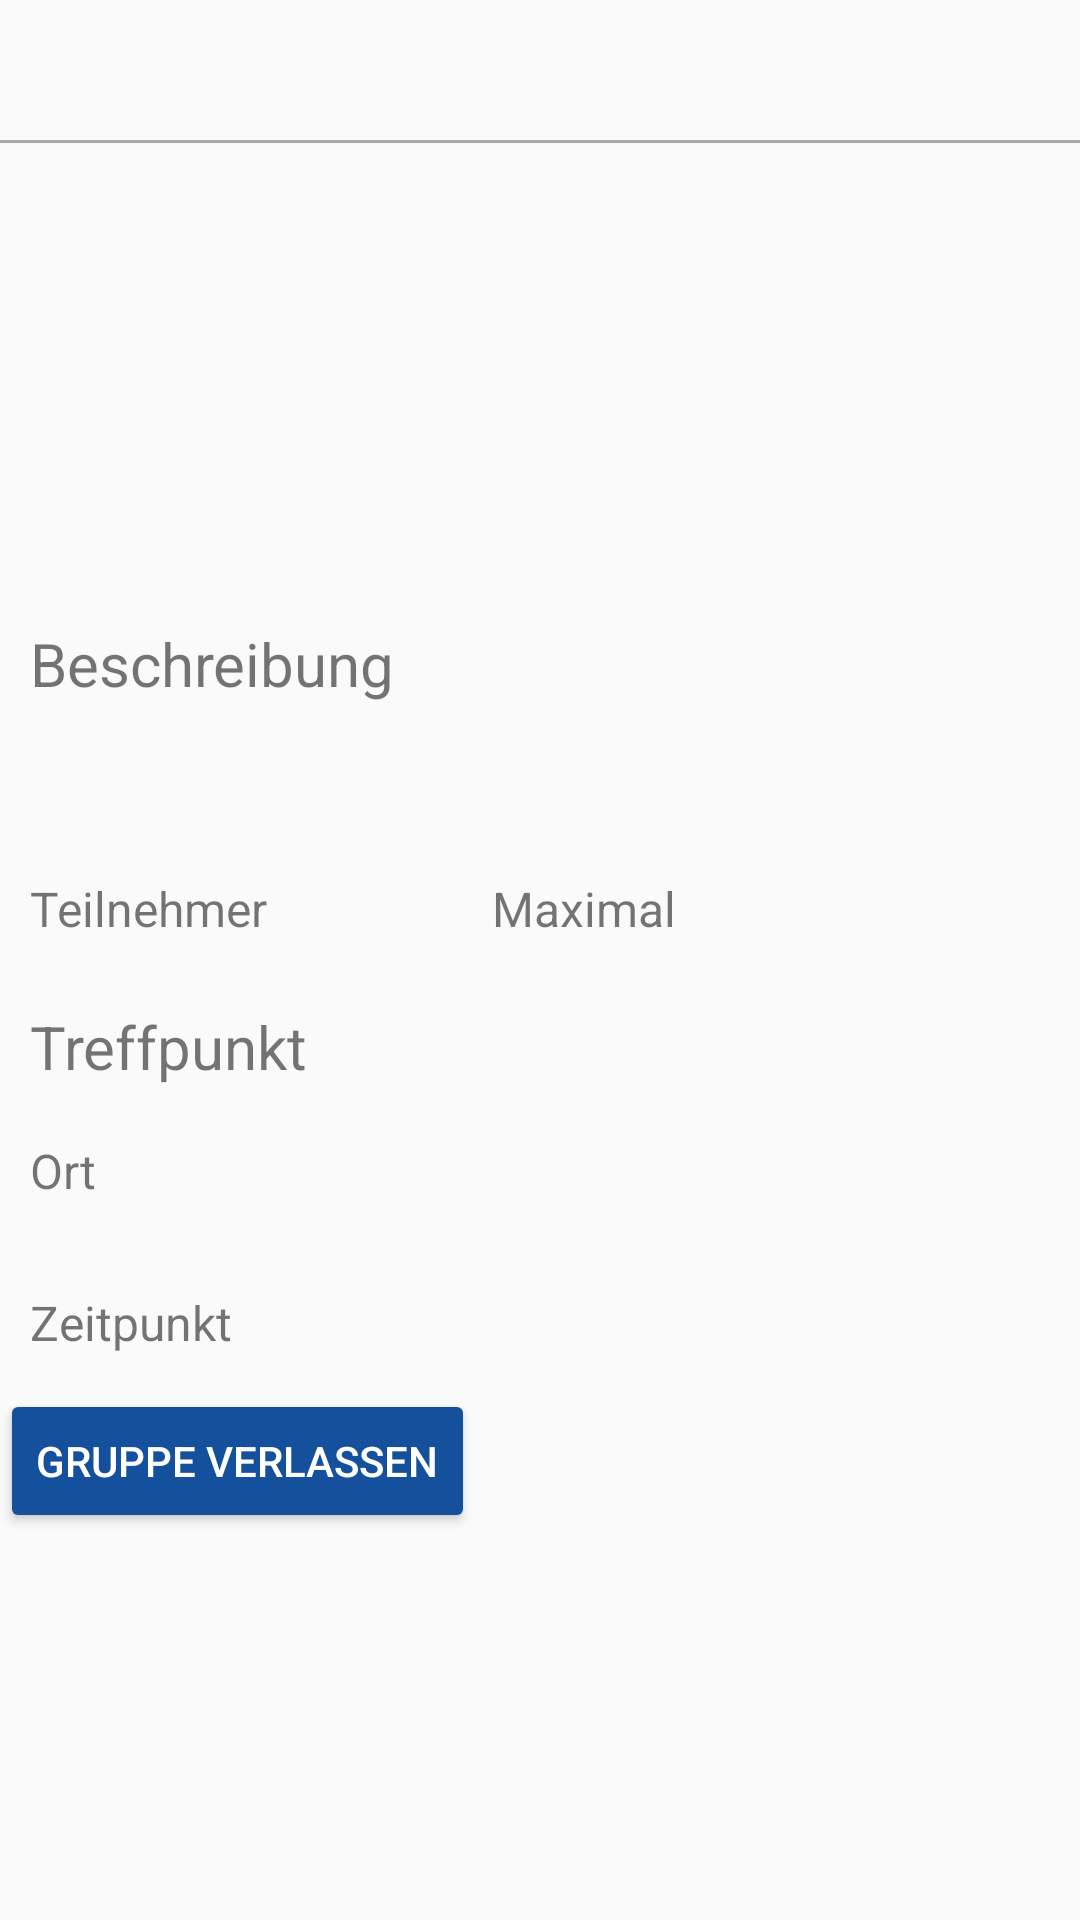

The Android layout XML behind this screen, and the referenced resources:
<!-- AndroidManifest.xml: application theme AppTheme -->
<!-- res/layout/fragment_group_details.xml -->
<?xml version="1.0" encoding="utf-8"?>
<ScrollView xmlns:android="http://schemas.android.com/apk/res/android"
    xmlns:tools="http://schemas.android.com/tools"
    android:layout_width="match_parent"
    android:layout_height="match_parent"
    tools:context=".groups.GroupDetailsFragment">

    <RelativeLayout
        android:layout_width="match_parent"
        android:layout_height="match_parent">

        <TextView
            android:id="@+id/tv_group_details_header"
            android:layout_width="wrap_content"
            android:layout_height="wrap_content"
            android:fontFamily="@font/microsoft_yi_baiti"
            android:textSize="35sp"
            />
        <View
            android:id="@+id/seperatorLine"
            android:layout_width="match_parent"
            android:layout_height="1dp"
            android:background="@android:color/darker_gray"
            android:layout_below="@+id/tv_group_details_header"/>
        <ImageView
            android:id="@+id/iv_group_details_picture"
            android:layout_width="150dp"
            android:layout_height="150dp"
            android:layout_alignParentLeft="true"
            android:layout_below="@id/seperatorLine"
            />
        <TextView
            android:id="@+id/tv_group_details_event_name"
            android:layout_width="wrap_content"
            android:layout_height="wrap_content"
            android:layout_toRightOf="@+id/iv_group_details_picture"
            android:layout_toEndOf="@+id/iv_group_details_picture"
            android:layout_below="@+id/seperatorLine"
            android:layout_marginTop="50dp"
            android:layout_marginLeft="20dp"/>
        <TextView
            android:id="@+id/tv_group_details_description_title"
            android:layout_width="wrap_content"
            android:layout_height="wrap_content"
            android:text="Beschreibung"
            android:layout_below="@+id/iv_group_details_picture"
            android:layout_marginLeft="10dp"
            android:textSize="20sp"
            android:layout_marginTop="10dp"/>
        <TextView
            android:id="@+id/tv_group_details_description"
            android:layout_width="match_parent"
            android:layout_height="wrap_content"
            android:layout_below="@+id/tv_group_details_description_title"
            android:paddingBottom="8dp"
            android:paddingTop="8dp"
            android:paddingLeft="5dp"
            android:layout_marginLeft="10dp"
            android:layout_marginRight="10dp"
            android:textSize="18sp"
            />
        <TextView
            android:id="@+id/tv_group_details_participants_title"
            android:layout_width="wrap_content"
            android:layout_height="wrap_content"
            android:text="Teilnehmer"
            android:textSize="16sp"
            android:layout_below="@+id/tv_group_details_description"
            android:layout_marginTop="17dp"
            android:layout_marginLeft="10dp"/>
        <TextView
            android:id="@+id/tv_group_details_participants"
            android:layout_width="wrap_content"
            android:layout_height="wrap_content"
            android:layout_below="@+id/tv_group_details_description"
            android:layout_toRightOf="@+id/tv_group_details_participants_title"
            android:paddingBottom="8dp"
            android:paddingTop="8dp"
            android:paddingLeft="5dp"
            android:layout_marginTop="10dp"
            android:layout_marginLeft="10dp"
            android:layout_marginRight="10dp"
            android:textSize="18sp"
            />
        <TextView
            android:id="@+id/tv_group_details_max_participants_title"
            android:layout_width="wrap_content"
            android:layout_height="wrap_content"
            android:text="Maximal"
            android:textSize="16sp"
            android:layout_below="@+id/tv_group_details_description"
            android:layout_toRightOf="@+id/tv_group_details_participants"
            android:layout_marginTop="17dp"
            android:layout_marginLeft="50dp"/>
        <TextView
            android:id="@+id/tv_group_details_max_participants"
            android:layout_width="wrap_content"
            android:layout_height="wrap_content"
            android:layout_below="@+id/tv_group_details_description"
            android:layout_toRightOf="@+id/tv_group_details_max_participants_title"
            android:paddingBottom="8dp"
            android:paddingTop="8dp"
            android:paddingLeft="5dp"
            android:layout_marginTop="10dp"
            android:layout_marginLeft="10dp"
            android:layout_marginRight="10dp"
            android:textSize="18sp"
            />
        <TextView
            android:id="@+id/tv_group_details_meeting_title"
            android:layout_width="wrap_content"
            android:layout_height="wrap_content"
            android:text="Treffpunkt"
            android:layout_below="@+id/tv_group_details_participants"
            android:layout_marginLeft="10dp"
            android:textSize="20sp"
            android:layout_marginTop="10dp"/>
        <TextView
            android:id="@+id/tv_group_details_meeting_point_title"
            android:layout_width="wrap_content"
            android:layout_height="wrap_content"
            android:text="Ort"
            android:textSize="16sp"
            android:layout_below="@+id/tv_group_details_meeting_title"
            android:layout_marginTop="17dp"
            android:layout_marginLeft="10dp"/>

        <TextView
            android:id="@+id/tv_group_details_meeting_point"
            android:layout_width="wrap_content"
            android:layout_height="wrap_content"
            android:layout_below="@+id/tv_group_details_meeting_title"
            android:layout_toRightOf="@+id/tv_group_details_meeting_time_title"
            android:paddingBottom="8dp"
            android:paddingTop="8dp"
            android:paddingLeft="5dp"
            android:layout_marginTop="10dp"
            android:layout_marginLeft="10dp"
            android:layout_marginRight="10dp"
            android:textSize="18sp"
            />
        <TextView
            android:id="@+id/tv_group_details_meeting_time_title"
            android:layout_width="wrap_content"
            android:layout_height="wrap_content"
            android:text="Zeitpunkt"
            android:textSize="16sp"
            android:layout_below="@+id/tv_group_details_meeting_point_title"
            android:layout_marginTop="29dp"
            android:layout_marginLeft="10dp"/>

        <TextView
            android:id="@+id/tv_group_details_meeting_time"
            android:layout_width="wrap_content"
            android:layout_height="wrap_content"
            android:layout_below="@+id/tv_group_details_meeting_point"
            android:layout_toRightOf="@+id/tv_group_details_meeting_time_title"
            android:paddingBottom="8dp"
            android:paddingTop="8dp"
            android:paddingLeft="5dp"
            android:layout_marginTop="10dp"
            android:layout_marginLeft="10dp"
            android:layout_marginRight="10dp"
            android:textSize="18sp" />

        <Button
            android:id="@+id/btn_leaveGroup"
            android:layout_width="wrap_content"
            android:layout_height="wrap_content"
            android:layout_below="@+id/tv_group_details_meeting_time"
            android:text="Gruppe verlassen"
            android:backgroundTint="#14509c"
            android:textColor="@color/white"
            />

        <TextView
            android:id="@+id/tv_group_details_participant_list_title"
            android:layout_width="wrap_content"
            android:layout_height="wrap_content"
            android:text="Teilnehmer"
            android:layout_below="@+id/tv_group_details_meeting_time"
            android:layout_marginLeft="10dp"
            android:textSize="20sp"
            android:layout_marginTop="10dp"/>

        <ListView
            android:id="@+id/lv_participants"
            android:layout_width="match_parent"
            android:layout_height="wrap_content"
            android:layout_below="@id/tv_group_details_participant_list_title"></ListView>

    </RelativeLayout>

</ScrollView>
<!-- resources referenced by this layout -->
<resources>
  <color name="white">#FFFFFF</color>
  <style name="AppTheme" parent="Theme.AppCompat.Light.NoActionBar">
          
          <item name="colorPrimary">@color/colorPrimary</item>
          <item name="colorPrimaryDark">#42b4b2</item>
          <item name="colorAccent">#7ee8e6</item>
      </style>
  <color name="colorPrimary">#3F51B5</color>
</resources>
